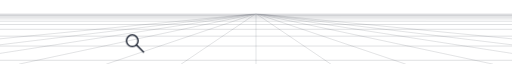
t = 0.00 s
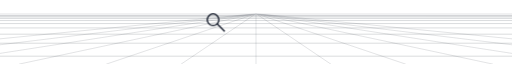
t = 1.03 s
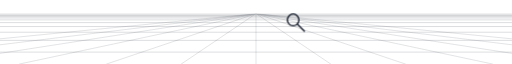
t = 2.07 s
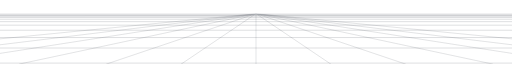
t = 3.10 s
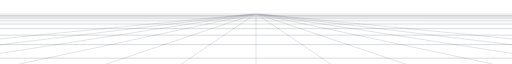
t = 4.13 s
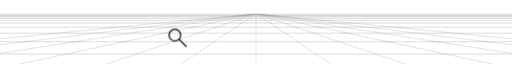
t = 5.17 s

The animated SVG that drew these frames (rendered in a browser with its animation timeline set to each time). Animation: 2 SMIL elements (animateMotion=1,animateTransform=1), 1 CSS @keyframes rule; one cycle of 6.20 s, repeats indefinitely.

<svg xmlns="http://www.w3.org/2000/svg" viewBox="0 0 2400 300" width="2400" height="300" role="img" aria-labelledby="title desc">
  <title id="title">Wide ground plane graph loading animation</title>
  <desc id="desc">Transparent panoramic SVG loading animation with a clean one point perspective ground grid and a searching magnifying glass.</desc>
  <style>
    :root {
      color: #111827;
    }

    svg {
      background: transparent;
    }

    .line,
    .lens {
      fill: none;
      stroke: currentColor;
      stroke-width: 1pt;
      stroke-linecap: square;
      stroke-linejoin: miter;
      vector-effect: non-scaling-stroke;
    }

    .ray {
      opacity: 0.42;
    }

    .horizon {
      opacity: 0.24;
    }

    .travel-band {
      opacity: 0.52;
    }

    .magnifier {
      animation: lensBob 1.1s ease-in-out infinite alternate;
    }

    @keyframes lensBob {
      from {
        transform: translateY(-3px);
      }
      to {
        transform: translateY(3px);
      }
    }

    @media (prefers-reduced-motion: reduce) {
      .travel-band,
      .magnifier {
        animation: none;
        opacity: 0.54;
      }

      animate,
      animateMotion,
      animateTransform {
        display: none;
      }
    }
  </style>

  <defs>
    <path id="search-path" d="M 0 0 C 142 -148 322 -154 412 -84 S 634 34 784 -128 C 892 -244 760 -315 617 -269 C 462 -219 388 -284 272 -306 C 170 -325 45 -268 48 -160 C 51 -53 190 -8 298 -41 C 210 26 70 54 0 0" />

    <clipPath id="ground-clip">
      <rect x="0" y="64" width="2400" height="236" />
    </clipPath>

    <g id="floor-lines" class="line">
      <line x1="-1500" y1="7" x2="1500" y2="7" />
      <line x1="-1500" y1="10.07" x2="1500" y2="10.07" />
      <line x1="-1500" y1="14.5" x2="1500" y2="14.5" />
      <line x1="-1500" y1="20.86" x2="1500" y2="20.86" />
      <line x1="-1500" y1="30.02" x2="1500" y2="30.02" />
      <line x1="-1500" y1="43.2" x2="1500" y2="43.2" />
      <line x1="-1500" y1="62.16" x2="1500" y2="62.16" />
      <line x1="-1500" y1="89.45" x2="1500" y2="89.45" />
      <line x1="-1500" y1="128.72" x2="1500" y2="128.72" />
      <line x1="-1500" y1="185.23" x2="1500" y2="185.23" />
      <line x1="-1500" y1="266.55" x2="1500" y2="266.55" />
      <line x1="-1500" y1="383.57" x2="1500" y2="383.57" />
      <line x1="-1500" y1="551.97" x2="1500" y2="551.97" />
      <line x1="-1500" y1="794.3" x2="1500" y2="794.3" />
      <line x1="-1500" y1="1143.02" x2="1500" y2="1143.02" />
    </g>
  </defs>

  <g id="perspective-grid" clip-path="url(#ground-clip)">
    <g class="line ray">
      <line x1="1200" y1="64" x2="-1200" y2="300" />
      <line x1="1200" y1="64" x2="-740" y2="300" />
      <line x1="1200" y1="64" x2="-320" y2="300" />
      <line x1="1200" y1="64" x2="92" y2="300" />
      <line x1="1200" y1="64" x2="500" y2="300" />
      <line x1="1200" y1="64" x2="850" y2="300" />
      <line x1="1200" y1="64" x2="1200" y2="300" />
      <line x1="1200" y1="64" x2="1550" y2="300" />
      <line x1="1200" y1="64" x2="1900" y2="300" />
      <line x1="1200" y1="64" x2="2308" y2="300" />
      <line x1="1200" y1="64" x2="2720" y2="300" />
      <line x1="1200" y1="64" x2="3140" y2="300" />
      <line x1="1200" y1="64" x2="3600" y2="300" />
    </g>

    <line class="line horizon" x1="0" y1="64" x2="2400" y2="64" />

    <g transform="translate(1200 64)">
      <g class="travel-band">
        <use href="#floor-lines" />
        <animateTransform attributeName="transform" type="scale" values="1 .82; 1 1.18" dur="1.45s" repeatCount="indefinite" />
      </g>
    </g>
  </g>

  <g class="magnifier">
    <g transform="translate(620 194) scale(.47)">
      <animateMotion dur="6.2s" repeatCount="indefinite" rotate="0">
        <mpath href="#search-path" />
      </animateMotion>
      <circle class="lens" cx="0" cy="0" r="58" />
      <line class="lens" x1="42" y1="42" x2="112" y2="112" />
    </g>
  </g>
</svg>
